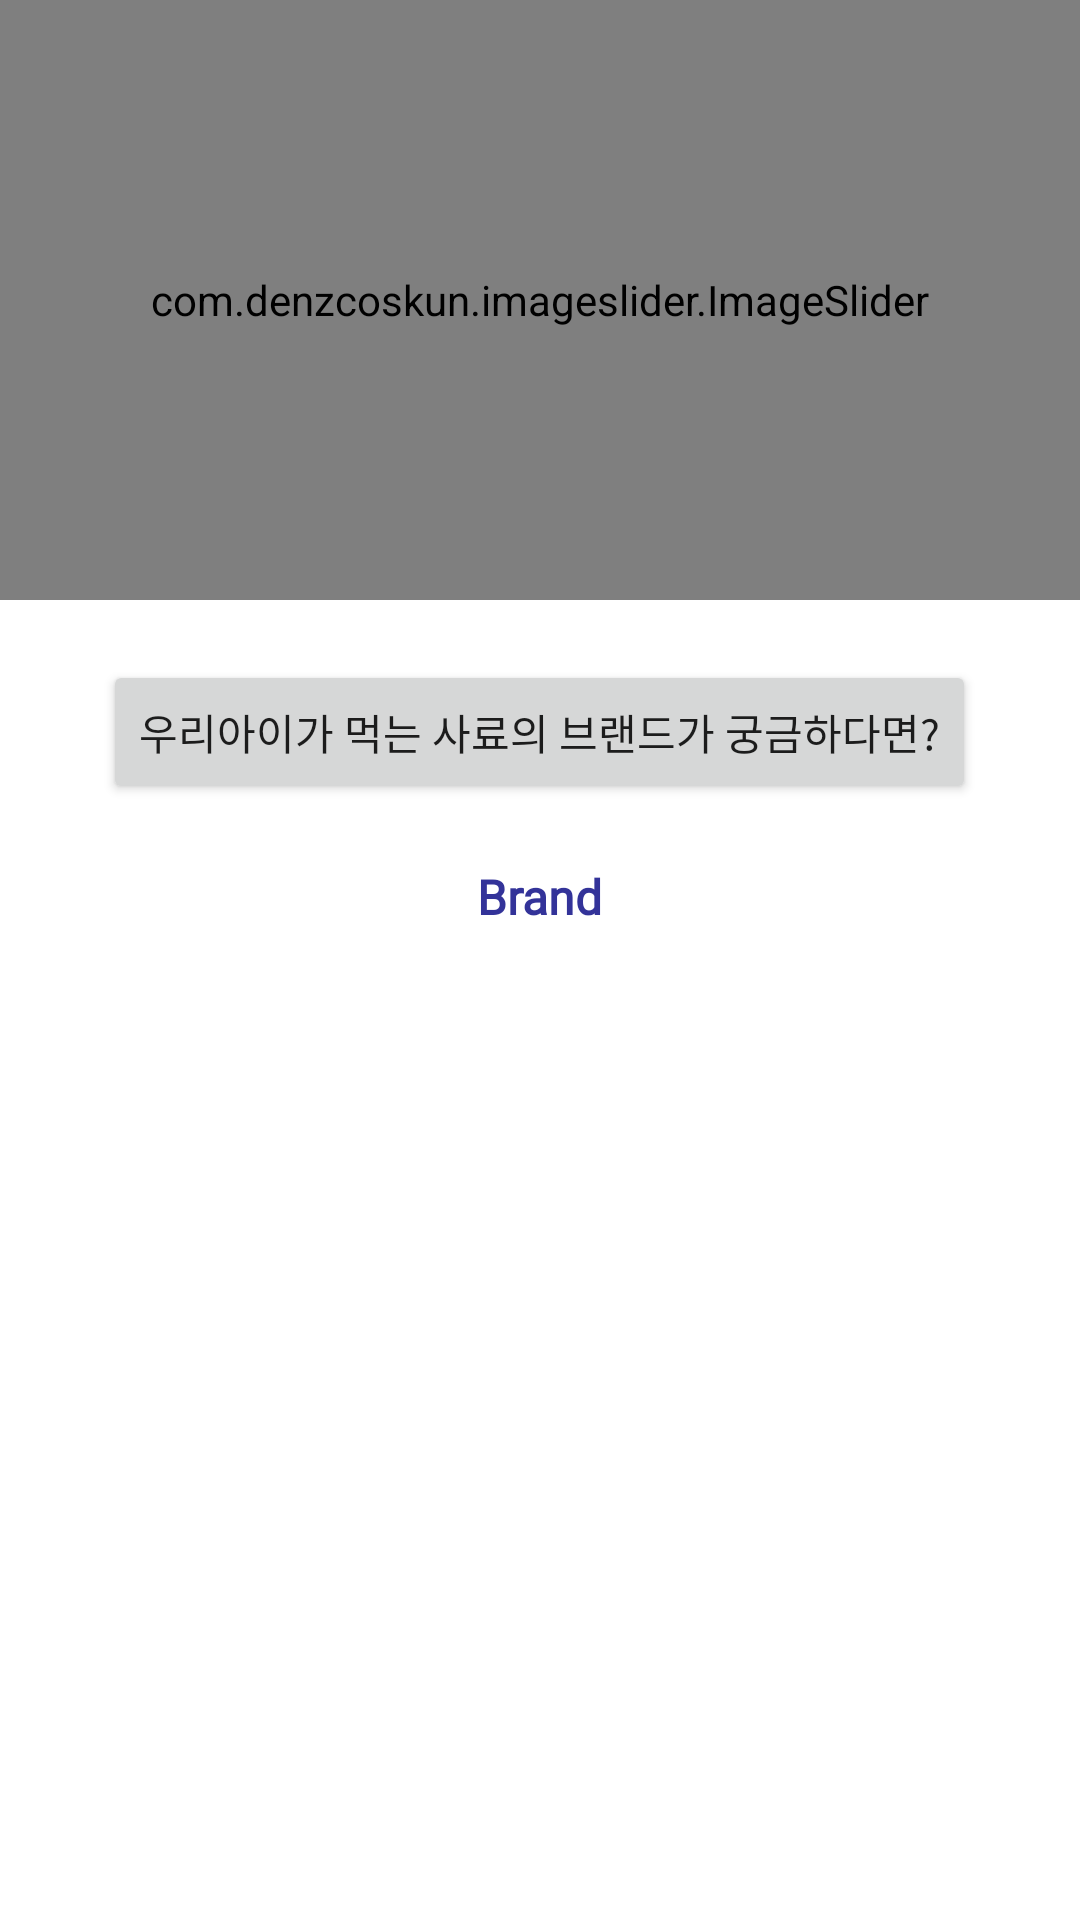

The Android layout XML behind this screen, and the referenced resources:
<!-- AndroidManifest.xml: application theme Theme.Logintest -->
<!-- res/layout/fragment_home.xml -->
<?xml version="1.0" encoding="utf-8"?>
<LinearLayout
    xmlns:android="http://schemas.android.com/apk/res/android"
    xmlns:app="http://schemas.android.com/apk/res-auto"
    xmlns:tools="http://schemas.android.com/tools"
    android:layout_width="match_parent"
    android:orientation="vertical"
    android:layout_height="match_parent"
    tools:context=".ui.home.HomeFragment">

    <com.denzcoskun.imageslider.ImageSlider
        android:layout_width="match_parent"
        app:auto_cycle="true"
        app:delay="0"
        android:id="@+id/slider"
        app:period="1000"
        app:error_image="@drawable/bg_grey"
        app:placeholder="@drawable/bg_grey"
        app:corner_radius="20"
        android:layout_height="200dp"/>

    <Button
        android:id="@+id/btn_ocr"
        android:layout_width="wrap_content"
        android:layout_height="wrap_content"
        android:layout_marginTop="20dp"
        android:layout_gravity="center"
        android:gravity="center_horizontal|center_vertical"
        android:text="우리아이가 먹는 사료의 브랜드가 궁금하다면?"
        app:layout_constraintEnd_toEndOf="parent"
        app:layout_constraintStart_toStartOf="parent"
        android:fontFamily="@font/gmarkersansttfmedium"/>



    <TextView
        android:layout_width="wrap_content"
        android:layout_height="wrap_content"
        android:layout_gravity="center"
        android:layout_marginTop="20dp"
        android:textSize="16sp"
        android:textStyle="bold"
        android:textColor="#333399"
        android:fontFamily="@font/gmarkersansttfmedium"
        android:text="Brand" />


    <FrameLayout
        android:layout_width="match_parent"
        android:layout_height="wrap_content"
        android:layout_marginTop="5dp"
        android:layout_weight="1">

        <androidx.recyclerview.widget.RecyclerView
            android:id="@+id/Homerecview"
            android:layout_width="match_parent"
            android:layout_height="wrap_content"/>

    </FrameLayout>


</LinearLayout>
<!-- resources referenced by this layout -->
<resources>
  <!-- drawable bg_grey: png bitmap (drawable-xxhdpi, 38310 bytes) -->
  <style name="Theme.Logintest" parent="Theme.MaterialComponents.DayNight.DarkActionBar">
          
          <item name="colorPrimary">#A79C8E</item>
          <item name="colorPrimaryVariant">#F8ECC9</item>
          <item name="colorOnPrimary">@color/white</item>
          
          <item name="colorSecondary">@color/teal_200</item>
          <item name="colorSecondaryVariant">@color/teal_700</item>
          <item name="colorOnSecondary">@color/black</item>
          
          <item name="android:statusBarColor" tools:targetApi="l">#80776D</item>
          
      </style>
  <color name="white">#FFFFFFFF</color>
  <color name="teal_200">#FF03DAC5</color>
  <color name="teal_700">#FF018786</color>
  <color name="black">#FF000000</color>
</resources>
